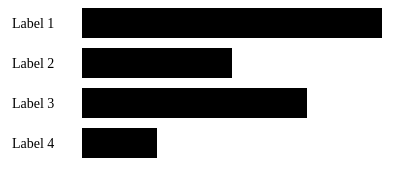
D3 v7 page, settled after 360 driven frames (6 s of simulated time); the page loaded 1 data file(s).


		const svg = d3.select("svg");
		const barHeight = 30;
		const margin = 10;

		d3.csv("w04_task2.csv").then(data => {
			const x = d3.scaleLinear()
				.domain([0, d3.max(data, d => +d.value)])
				.range([0, 300]);

			svg.selectAll("rect")
				.data(data)
				.join("rect")
				.attr("x", 80)
				.attr("y", (d, i) => i * (barHeight + margin))
				.attr("width", d => x(+d.value))
				.attr("height", barHeight)
				.attr("fill", "black");

			svg.selectAll("text.label")
				.data(data)
				.join("text")
				.attr("class", "label")
				.attr("x", 10)
				.attr("y", (d, i) => i * (barHeight + margin) + barHeight / 1.5)
				.text(d => d.label)
				.attr("font-size", "14px");
		});
	

### data: w04_task2.csv
label, value
Label 1, 80
Label 2, 40
Label 3, 60
Label 4, 20